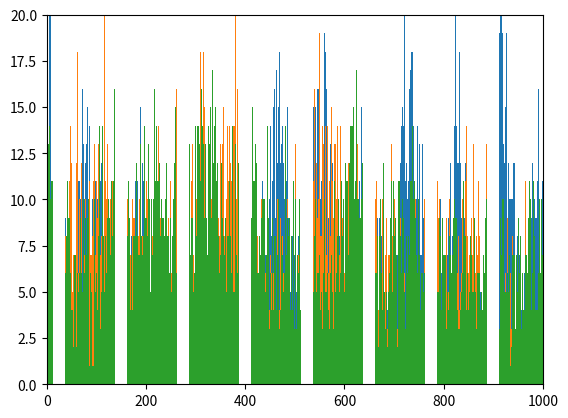

Source code (Python):
import matplotlib as mpl
import matplotlib.pyplot as plt
import numpy as np

plt.axis ([0, 1000, 0, 20])

plt.bar ([0, 1, 2, 3, 4, 5, 6, 7, 8, 9, 10, 11, 12, 13, 14, 15, 16, 17, 18, 19, 20, 21, 22, 23, 24, 25, 26, 27, 28, 29, 30, 31, 32, 33, 34, 35, 36, 37, 38, 39, 40, 41, 42, 43, 44, 45, 46, 47, 48, 49, 50, 51, 52, 53, 54, 55, 56, 57, 58, 59, 60, 61, 62, 63, 64, 65, 66, 67, 68, 69, 70, 71, 72, 73, 74, 75, 76, 77, 78, 79, 80, 81, 82, 83, 84, 85, 86, 87, 88, 89, 90, 91, 92, 93, 94, 95, 96, 97, 98, 99, 100, 101, 102, 103, 104, 105, 106, 107, 108, 109, 110, 111, 112, 113, 114, 115, 116, 117, 118, 119, 120, 121, 122, 123, 124, 125, 126, 127, 128, 129, 130, 131, 132, 133, 134, 135, 136, 137, 138, 139, 140, 141, 142, 143, 144, 145, 146, 147, 148, 149, 150, 151, 152, 153, 154, 155, 156, 157, 158, 159, 160, 161, 162, 163, 164, 165, 166, 167, 168, 169, 170, 171, 172, 173, 174, 175, 176, 177, 178, 179, 180, 181, 182, 183, 184, 185, 186, 187, 188, 189, 190, 191, 192, 193, 194, 195, 196, 197, 198, 199, 200, 201, 202, 203, 204, 205, 206, 207, 208, 209, 210, 211, 212, 213, 214, 215, 216, 217, 218, 219, 220, 221, 222, 223, 224, 225, 226, 227, 228, 229, 230, 231, 232, 233, 234, 235, 236, 237, 238, 239, 240, 241, 242, 243, 244, 245, 246, 247, 248, 249, 250, 251, 252, 253, 254, 255, 256, 257, 258, 259, 260, 261, 262, 263, 264, 265, 266, 267, 268, 269, 270, 271, 272, 273, 274, 275, 276, 277, 278, 279, 280, 281, 282, 283, 284, 285, 286, 287, 288, 289, 290, 291, 292, 293, 294, 295, 296, 297, 298, 299, 300, 301, 302, 303, 304, 305, 306, 307, 308, 309, 310, 311, 312, 313, 314, 315, 316, 317, 318, 319, 320, 321, 322, 323, 324, 325, 326, 327, 328, 329, 330, 331, 332, 333, 334, 335, 336, 337, 338, 339, 340, 341, 342, 343, 344, 345, 346, 347, 348, 349, 350, 351, 352, 353, 354, 355, 356, 357, 358, 359, 360, 361, 362, 363, 364, 365, 366, 367, 368, 369, 370, 371, 372, 373, 374, 375, 376, 377, 378, 379, 380, 381, 382, 383, 384, 385, 386, 387, 388, 389, 390, 391, 392, 393, 394, 395, 396, 397, 398, 399, 400, 401, 402, 403, 404, 405, 406, 407, 408, 409, 410, 411, 412, 413, 414, 415, 416, 417, 418, 419, 420, 421, 422, 423, 424, 425, 426, 427, 428, 429, 430, 431, 432, 433, 434, 435, 436, 437, 438, 439, 440, 441, 442, 443, 444, 445, 446, 447, 448, 449, 450, 451, 452, 453, 454, 455, 456, 457, 458, 459, 460, 461, 462, 463, 464, 465, 466, 467, 468, 469, 470, 471, 472, 473, 474, 475, 476, 477, 478, 479, 480, 481, 482, 483, 484, 485, 486, 487, 488, 489, 490, 491, 492, 493, 494, 495, 496, 497, 498, 499, 500, 501, 502, 503, 504, 505, 506, 507, 508, 509, 510, 511, 512, 513, 514, 515, 516, 517, 518, 519, 520, 521, 522, 523, 524, 525, 526, 527, 528, 529, 530, 531, 532, 533, 534, 535, 536, 537, 538, 539, 540, 541, 542, 543, 544, 545, 546, 547, 548, 549, 550, 551, 552, 553, 554, 555, 556, 557, 558, 559, 560, 561, 562, 563, 564, 565, 566, 567, 568, 569, 570, 571, 572, 573, 574, 575, 576, 577, 578, 579, 580, 581, 582, 583, 584, 585, 586, 587, 588, 589, 590, 591, 592, 593, 594, 595, 596, 597, 598, 599, 600, 601, 602, 603, 604, 605, 606, 607, 608, 609, 610, 611, 612, 613, 614, 615, 616, 617, 618, 619, 620, 621, 622, 623, 624, 625, 626, 627, 628, 629, 630, 631, 632, 633, 634, 635, 636, 637, 638, 639, 640, 641, 642, 643, 644, 645, 646, 647, 648, 649, 650, 651, 652, 653, 654, 655, 656, 657, 658, 659, 660, 661, 662, 663, 664, 665, 666, 667, 668, 669, 670, 671, 672, 673, 674, 675, 676, 677, 678, 679, 680, 681, 682, 683, 684, 685, 686, 687, 688, 689, 690, 691, 692, 693, 694, 695, 696, 697, 698, 699, 700, 701, 702, 703, 704, 705, 706, 707, 708, 709, 710, 711, 712, 713, 714, 715, 716, 717, 718, 719, 720, 721, 722, 723, 724, 725, 726, 727, 728, 729, 730, 731, 732, 733, 734, 735, 736, 737, 738, 739, 740, 741, 742, 743, 744, 745, 746, 747, 748, 749, 750, 751, 752, 753, 754, 755, 756, 757, 758, 759, 760, 761, 762, 763, 764, 765, 766, 767, 768, 769, 770, 771, 772, 773, 774, 775, 776, 777, 778, 779, 780, 781, 782, 783, 784, 785, 786, 787, 788, 789, 790, 791, 792, 793, 794, 795, 796, 797, 798, 799, 800, 801, 802, 803, 804, 805, 806, 807, 808, 809, 810, 811, 812, 813, 814, 815, 816, 817, 818, 819, 820, 821, 822, 823, 824, 825, 826, 827, 828, 829, 830, 831, 832, 833, 834, 835, 836, 837, 838, 839, 840, 841, 842, 843, 844, 845, 846, 847, 848, 849, 850, 851, 852, 853, 854, 855, 856, 857, 858, 859, 860, 861, 862, 863, 864, 865, 866, 867, 868, 869, 870, 871, 872, 873, 874, 875, 876, 877, 878, 879, 880, 881, 882, 883, 884, 885, 886, 887, 888, 889, 890, 891, 892, 893, 894, 895, 896, 897, 898, 899, 900, 901, 902, 903, 904, 905, 906, 907, 908, 909, 910, 911, 912, 913, 914, 915, 916, 917, 918, 919, 920, 921, 922, 923, 924, 925, 926, 927, 928, 929, 930, 931, 932, 933, 934, 935, 936, 937, 938, 939, 940, 941, 942, 943, 944, 945, 946, 947, 948, 949, 950, 951, 952, 953, 954, 955, 956, 957, 958, 959, 960, 961, 962, 963, 964, 965, 966, 967, 968, 969, 970, 971, 972, 973, 974, 975, 976, 977, 978, 979, 980, 981, 982, 983, 984, 985, 986, 987, 988, 989, 990, 991, 992, 993, 994, 995, 996, 997, 998, 999], [14, 17, 22, 12, 18, 20, 22, 21, 12, 10, 23, 9, 15, 12, 15, 9, 3, 9, 8, 14, 5, 6, 10, 10, 8, 10, 6, 13, 6, 10, 5, 7, 6, 2, 2, 2, 4, 9, 9, 2, 5, 2, 2, 7, 7, 4, 6, 4, 3, 2, 3, 2, 3, 5, 4, 0, 3, 3, 3, 6, 4, 5, 10, 10, 11, 13, 11, 16, 10, 7, 12, 9, 16, 13, 13, 10, 10, 9, 12, 14, 13, 12, 15, 12, 10, 14, 14, 12, 7, 15, 6, 15, 10, 19, 11, 7, 5, 11, 11, 14, 5, 6, 10, 7, 11, 9, 12, 10, 11, 9, 12, 10, 9, 10, 4, 7, 8, 13, 8, 9, 6, 11, 3, 15, 8, 6, 5, 9, 4, 7, 7, 3, 6, 6, 7, 2, 7, 5, 6, 2, 3, 2, 3, 6, 4, 3, 6, 3, 3, 3, 4, 2, 2, 3, 5, 4, 4, 1, 3, 2, 4, 4, 4, 7, 4, 1, 4, 2, 6, 2, 5, 8, 9, 9, 8, 9, 9, 2, 12, 11, 6, 8, 6, 11, 8, 7, 3, 7, 10, 15, 11, 4, 5, 12, 11, 11, 11, 7, 11, 9, 3, 7, 5, 9, 4, 8, 9, 6, 5, 4, 5, 6, 6, 4, 5, 4, 2, 2, 5, 3, 4, 4, 4, 2, 5, 7, 2, 4, 4, 3, 0, 2, 5, 5, 2, 2, 3, 2, 4, 3, 4, 2, 3, 5, 2, 6, 0, 6, 0, 6, 4, 4, 2, 4, 4, 5, 4, 9, 9, 10, 10, 4, 6, 2, 11, 12, 5, 9, 7, 7, 7, 4, 7, 5, 13, 5, 7, 10, 11, 7, 8, 10, 9, 16, 9, 12, 13, 8, 9, 9, 7, 9, 9, 11, 13, 12, 3, 4, 3, 7, 6, 5, 3, 3, 8, 8, 3, 5, 4, 3, 6, 4, 6, 5, 3, 4, 1, 3, 7, 4, 1, 2, 5, 4, 0, 1, 3, 1, 2, 1, 4, 5, 1, 4, 2, 7, 4, 3, 2, 3, 5, 1, 4, 3, 4, 9, 7, 1, 5, 3, 2, 4, 4, 6, 5, 4, 1, 4, 7, 5, 3, 8, 7, 4, 10, 5, 7, 8, 8, 7, 8, 9, 5, 7, 4, 8, 5, 6, 6, 6, 9, 6, 9, 7, 5, 9, 8, 12, 7, 7, 7, 13, 10, 11, 14, 6, 7, 5, 14, 10, 1, 6, 6, 5, 4, 11, 8, 3, 2, 9, 3, 6, 0, 6, 4, 5, 4, 4, 1, 6, 4, 3, 4, 2, 2, 3, 2, 3, 4, 4, 6, 4, 3, 5, 8, 11, 3, 8, 7, 9, 8, 7, 7, 3, 2, 9, 3, 9, 8, 10, 12, 14, 7, 8, 12, 11, 10, 15, 6, 16, 9, 9, 5, 17, 21, 12, 18, 15, 16, 18, 13, 12, 12, 13, 16, 14, 10, 12, 18, 10, 19, 10, 11, 11, 8, 15, 19, 9, 3, 2, 7, 5, 0, 3, 5, 8, 7, 5, 3, 7, 5, 6, 7, 5, 8, 3, 3, 8, 2, 4, 3, 3, 9, 8, 9, 6, 3, 3, 4, 1, 10, 9, 7, 10, 7, 8, 6, 7, 6, 8, 12, 10, 4, 11, 7, 5, 9, 21, 15, 13, 15, 17, 15, 19, 11, 18, 16, 7, 16, 15, 14, 7, 10, 4, 11, 7, 10, 10, 12, 8, 19, 10, 18, 21, 16, 18, 14, 11, 9, 15, 6, 12, 13, 11, 12, 10, 12, 12, 7, 6, 3, 3, 9, 3, 6, 5, 7, 9, 6, 5, 8, 3, 6, 6, 2, 7, 4, 5, 3, 2, 2, 5, 4, 6, 2, 2, 5, 3, 1, 5, 7, 4, 5, 4, 7, 6, 7, 7, 0, 2, 3, 3, 5, 6, 10, 10, 8, 10, 7, 7, 11, 11, 8, 14, 15, 11, 9, 11, 10, 10, 7, 6, 17, 8, 9, 20, 9, 11, 14, 14, 14, 13, 12, 16, 16, 18, 9, 15, 9, 9, 12, 11, 10, 4, 11, 9, 4, 9, 6, 4, 6, 9, 5, 3, 6, 8, 6, 3, 8, 4, 4, 4, 4, 6, 2, 6, 5, 4, 4, 4, 3, 2, 4, 3, 4, 1, 1, 1, 2, 3, 5, 2, 2, 4, 4, 4, 6, 7, 2, 3, 2, 3, 10, 12, 8, 14, 9, 15, 10, 14, 15, 21, 9, 11, 12, 12, 11, 10, 13, 11, 14, 16, 11, 17, 17, 18, 15, 18, 23, 14, 32, 11, 16, 10, 11, 10, 13, 14, 16, 8, 16, 13, 7, 7, 10, 7, 6, 13, 10, 9, 3, 6, 10, 5, 6, 3, 8, 10, 7, 6, 1, 5, 5, 0, 4, 2, 3, 6, 2, 4, 3, 2, 4, 3, 6, 2, 4, 0, 3, 4, 4, 4, 6, 3, 10, 3, 6, 3, 0, 3, 5, 7, 5, 3, 5, 10, 3, 5, 7, 19, 9, 12, 6, 8, 12, 8, 5, 9, 8, 13, 7, 8, 14, 2, 20, 16, 14, 12, 12, 8, 12, 15, 18, 11, 12, 15, 9, 7, 6, 9, 6, 8, 9, 7, 12, 8, 12, 16, 8, 5, 6, 16, 5, 12, 6, 9, 5, 7, 5, 8, 5, 3, 8, 4, 2, 6, 3, 2, 4, 5, 3, 7, 8, 0, 5, 4, 5, 4, 4, 5, 5, 3, 6, 3, 6, 3, 0, 3, 14, 11, 14, 12, 14, 18, 16, 15, 12, 14, 13, 15, 11, 11, 18, 17, 16, 12, 17, 17, 14, 16, 18, 13, 21, 19, 17, 25, 18, 20, 21, 19, 12, 13, 20, 12, 15, 15, 15, 19, 10, 8, 9, 12, 13, 10, 11, 10, 12, 10, 5, 10, 10, 12, 9, 12, 8, 3, 6, 2, 2, 8, 5, 6, 5, 7, 5, 7, 5, 4, 3, 1, 5, 3, 3, 6, 1, 7, 3, 5, 5, 5, 5, 5, 3, 6, 2, 4, 13, 9, 11, 12, 11, 11, 7, 10, 12, 9, 10, 9, 7, 11, 11, 16, 15, 10, 14, 5, 11, 8, 12, 11])
plt.bar ([0, 1, 2, 3, 4, 5, 6, 7, 8, 9, 10, 11, 12, 13, 14, 15, 16, 17, 18, 19, 20, 21, 22, 23, 24, 25, 26, 27, 28, 29, 30, 31, 32, 33, 34, 35, 36, 37, 38, 39, 40, 41, 42, 43, 44, 45, 46, 47, 48, 49, 50, 51, 52, 53, 54, 55, 56, 57, 58, 59, 60, 61, 62, 63, 64, 65, 66, 67, 68, 69, 70, 71, 72, 73, 74, 75, 76, 77, 78, 79, 80, 81, 82, 83, 84, 85, 86, 87, 88, 89, 90, 91, 92, 93, 94, 95, 96, 97, 98, 99, 100, 101, 102, 103, 104, 105, 106, 107, 108, 109, 110, 111, 112, 113, 114, 115, 116, 117, 118, 119, 120, 121, 122, 123, 124, 125, 126, 127, 128, 129, 130, 131, 132, 133, 134, 135, 136, 137, 138, 139, 140, 141, 142, 143, 144, 145, 146, 147, 148, 149, 150, 151, 152, 153, 154, 155, 156, 157, 158, 159, 160, 161, 162, 163, 164, 165, 166, 167, 168, 169, 170, 171, 172, 173, 174, 175, 176, 177, 178, 179, 180, 181, 182, 183, 184, 185, 186, 187, 188, 189, 190, 191, 192, 193, 194, 195, 196, 197, 198, 199, 200, 201, 202, 203, 204, 205, 206, 207, 208, 209, 210, 211, 212, 213, 214, 215, 216, 217, 218, 219, 220, 221, 222, 223, 224, 225, 226, 227, 228, 229, 230, 231, 232, 233, 234, 235, 236, 237, 238, 239, 240, 241, 242, 243, 244, 245, 246, 247, 248, 249, 250, 251, 252, 253, 254, 255, 256, 257, 258, 259, 260, 261, 262, 263, 264, 265, 266, 267, 268, 269, 270, 271, 272, 273, 274, 275, 276, 277, 278, 279, 280, 281, 282, 283, 284, 285, 286, 287, 288, 289, 290, 291, 292, 293, 294, 295, 296, 297, 298, 299, 300, 301, 302, 303, 304, 305, 306, 307, 308, 309, 310, 311, 312, 313, 314, 315, 316, 317, 318, 319, 320, 321, 322, 323, 324, 325, 326, 327, 328, 329, 330, 331, 332, 333, 334, 335, 336, 337, 338, 339, 340, 341, 342, 343, 344, 345, 346, 347, 348, 349, 350, 351, 352, 353, 354, 355, 356, 357, 358, 359, 360, 361, 362, 363, 364, 365, 366, 367, 368, 369, 370, 371, 372, 373, 374, 375, 376, 377, 378, 379, 380, 381, 382, 383, 384, 385, 386, 387, 388, 389, 390, 391, 392, 393, 394, 395, 396, 397, 398, 399, 400, 401, 402, 403, 404, 405, 406, 407, 408, 409, 410, 411, 412, 413, 414, 415, 416, 417, 418, 419, 420, 421, 422, 423, 424, 425, 426, 427, 428, 429, 430, 431, 432, 433, 434, 435, 436, 437, 438, 439, 440, 441, 442, 443, 444, 445, 446, 447, 448, 449, 450, 451, 452, 453, 454, 455, 456, 457, 458, 459, 460, 461, 462, 463, 464, 465, 466, 467, 468, 469, 470, 471, 472, 473, 474, 475, 476, 477, 478, 479, 480, 481, 482, 483, 484, 485, 486, 487, 488, 489, 490, 491, 492, 493, 494, 495, 496, 497, 498, 499, 500, 501, 502, 503, 504, 505, 506, 507, 508, 509, 510, 511, 512, 513, 514, 515, 516, 517, 518, 519, 520, 521, 522, 523, 524, 525, 526, 527, 528, 529, 530, 531, 532, 533, 534, 535, 536, 537, 538, 539, 540, 541, 542, 543, 544, 545, 546, 547, 548, 549, 550, 551, 552, 553, 554, 555, 556, 557, 558, 559, 560, 561, 562, 563, 564, 565, 566, 567, 568, 569, 570, 571, 572, 573, 574, 575, 576, 577, 578, 579, 580, 581, 582, 583, 584, 585, 586, 587, 588, 589, 590, 591, 592, 593, 594, 595, 596, 597, 598, 599, 600, 601, 602, 603, 604, 605, 606, 607, 608, 609, 610, 611, 612, 613, 614, 615, 616, 617, 618, 619, 620, 621, 622, 623, 624, 625, 626, 627, 628, 629, 630, 631, 632, 633, 634, 635, 636, 637, 638, 639, 640, 641, 642, 643, 644, 645, 646, 647, 648, 649, 650, 651, 652, 653, 654, 655, 656, 657, 658, 659, 660, 661, 662, 663, 664, 665, 666, 667, 668, 669, 670, 671, 672, 673, 674, 675, 676, 677, 678, 679, 680, 681, 682, 683, 684, 685, 686, 687, 688, 689, 690, 691, 692, 693, 694, 695, 696, 697, 698, 699, 700, 701, 702, 703, 704, 705, 706, 707, 708, 709, 710, 711, 712, 713, 714, 715, 716, 717, 718, 719, 720, 721, 722, 723, 724, 725, 726, 727, 728, 729, 730, 731, 732, 733, 734, 735, 736, 737, 738, 739, 740, 741, 742, 743, 744, 745, 746, 747, 748, 749, 750, 751, 752, 753, 754, 755, 756, 757, 758, 759, 760, 761, 762, 763, 764, 765, 766, 767, 768, 769, 770, 771, 772, 773, 774, 775, 776, 777, 778, 779, 780, 781, 782, 783, 784, 785, 786, 787, 788, 789, 790, 791, 792, 793, 794, 795, 796, 797, 798, 799, 800, 801, 802, 803, 804, 805, 806, 807, 808, 809, 810, 811, 812, 813, 814, 815, 816, 817, 818, 819, 820, 821, 822, 823, 824, 825, 826, 827, 828, 829, 830, 831, 832, 833, 834, 835, 836, 837, 838, 839, 840, 841, 842, 843, 844, 845, 846, 847, 848, 849, 850, 851, 852, 853, 854, 855, 856, 857, 858, 859, 860, 861, 862, 863, 864, 865, 866, 867, 868, 869, 870, 871, 872, 873, 874, 875, 876, 877, 878, 879, 880, 881, 882, 883, 884, 885, 886, 887, 888, 889, 890, 891, 892, 893, 894, 895, 896, 897, 898, 899, 900, 901, 902, 903, 904, 905, 906, 907, 908, 909, 910, 911, 912, 913, 914, 915, 916, 917, 918, 919, 920, 921, 922, 923, 924, 925, 926, 927, 928, 929, 930, 931, 932, 933, 934, 935, 936, 937, 938, 939, 940, 941, 942, 943, 944, 945, 946, 947, 948, 949, 950, 951, 952, 953, 954, 955, 956, 957, 958, 959, 960, 961, 962, 963, 964, 965, 966, 967, 968, 969, 970, 971, 972, 973, 974, 975, 976, 977, 978, 979, 980, 981, 982, 983, 984, 985, 986, 987, 988, 989, 990, 991, 992, 993, 994, 995, 996, 997, 998, 999], [6, 7, 10, 0, 2, 2, 5, 2, 6, 4, 7, 5, 5, 6, 8, 4, 4, 4, 7, 4, 10, 5, 7, 4, 6, 7, 9, 3, 9, 8, 12, 5, 6, 11, 7, 8, 9, 5, 8, 8, 7, 11, 5, 6, 5, 9, 11, 15, 14, 8, 12, 8, 5, 1, 7, 7, 6, 9, 6, 4, 12, 4, 18, 10, 6, 9, 10, 9, 6, 5, 12, 2, 5, 5, 5, 10, 7, 8, 10, 6, 5, 2, 3, 7, 7, 5, 11, 7, 7, 8, 7, 5, 8, 12, 11, 5, 13, 3, 7, 10, 11, 12, 9, 2, 13, 12, 13, 4, 7, 6, 8, 5, 6, 9, 7, 9, 20, 12, 11, 6, 10, 10, 13, 7, 10, 9, 9, 6, 10, 6, 7, 8, 11, 10, 4, 9, 5, 8, 7, 8, 12, 12, 10, 9, 8, 10, 5, 3, 8, 7, 8, 5, 9, 9, 12, 9, 14, 6, 12, 7, 11, 17, 4, 10, 9, 9, 13, 5, 9, 7, 9, 2, 8, 10, 12, 9, 10, 9, 9, 6, 13, 10, 13, 7, 7, 8, 9, 10, 8, 11, 14, 6, 6, 8, 13, 4, 11, 12, 12, 9, 9, 11, 5, 10, 12, 13, 7, 4, 10, 3, 9, 8, 15, 8, 17, 6, 10, 4, 11, 11, 9, 11, 10, 8, 4, 14, 6, 7, 11, 9, 12, 7, 6, 5, 6, 7, 16, 7, 9, 10, 6, 12, 4, 6, 20, 9, 13, 5, 10, 11, 10, 6, 15, 5, 11, 8, 12, 9, 9, 9, 12, 16, 9, 8, 8, 9, 13, 10, 10, 8, 11, 14, 12, 10, 9, 7, 14, 15, 18, 7, 11, 11, 8, 3, 10, 10, 7, 6, 12, 14, 7, 9, 11, 15, 13, 10, 7, 15, 6, 7, 11, 7, 10, 14, 9, 8, 10, 8, 10, 5, 18, 7, 4, 12, 12, 10, 18, 12, 15, 10, 6, 16, 5, 7, 7, 11, 8, 4, 8, 5, 4, 4, 10, 4, 10, 9, 4, 14, 13, 7, 11, 11, 10, 5, 10, 8, 9, 4, 8, 11, 13, 9, 7, 9, 13, 12, 15, 5, 8, 4, 8, 14, 10, 8, 14, 12, 11, 6, 14, 12, 12, 9, 11, 7, 9, 13, 14, 13, 14, 11, 20, 9, 10, 12, 16, 14, 10, 8, 6, 16, 11, 8, 6, 8, 7, 7, 12, 10, 14, 8, 12, 10, 12, 6, 14, 10, 13, 4, 11, 6, 10, 4, 9, 4, 9, 3, 8, 4, 8, 4, 8, 9, 13, 7, 9, 8, 2, 2, 8, 3, 4, 6, 7, 10, 3, 6, 11, 6, 12, 3, 9, 6, 16, 2, 11, 9, 10, 6, 2, 4, 10, 7, 10, 6, 10, 5, 2, 6, 11, 8, 11, 6, 8, 1, 2, 10, 11, 5, 8, 4, 5, 9, 8, 5, 8, 8, 6, 6, 1, 5, 5, 9, 10, 5, 8, 10, 9, 7, 4, 6, 7, 4, 7, 7, 5, 4, 7, 8, 8, 3, 8, 13, 8, 3, 6, 4, 11, 7, 6, 6, 8, 4, 12, 7, 13, 7, 16, 10, 8, 7, 10, 9, 11, 4, 15, 8, 14, 11, 9, 14, 10, 9, 14, 9, 12, 15, 8, 9, 11, 10, 16, 12, 9, 11, 12, 2, 9, 8, 10, 14, 19, 9, 8, 9, 8, 7, 14, 15, 13, 8, 8, 14, 14, 8, 7, 7, 14, 6, 6, 11, 11, 8, 8, 11, 15, 9, 11, 14, 9, 9, 13, 7, 13, 5, 10, 18, 14, 5, 9, 14, 7, 13, 14, 10, 11, 5, 9, 8, 9, 5, 6, 7, 6, 5, 11, 12, 8, 11, 12, 5, 11, 12, 12, 11, 13, 8, 9, 13, 11, 3, 10, 9, 10, 5, 11, 7, 13, 4, 10, 10, 9, 12, 4, 14, 8, 6, 7, 13, 14, 11, 4, 11, 8, 6, 16, 3, 5, 8, 11, 10, 8, 5, 8, 7, 9, 8, 4, 11, 5, 5, 12, 5, 9, 10, 8, 11, 13, 7, 13, 4, 8, 5, 6, 7, 10, 6, 12, 10, 11, 5, 4, 5, 4, 7, 11, 9, 16, 3, 5, 7, 12, 7, 5, 6, 9, 13, 9, 8, 8, 6, 17, 10, 8, 4, 8, 2, 8, 3, 7, 4, 10, 11, 3, 9, 6, 3, 6, 9, 2, 5, 13, 6, 4, 3, 3, 8, 3, 3, 8, 5, 6, 5, 8, 5, 11, 6, 5, 7, 12, 8, 4, 8, 6, 10, 4, 5, 9, 5, 11, 3, 9, 6, 5, 3, 7, 3, 12, 4, 10, 1, 4, 10, 4, 7, 9, 6, 6, 4, 14, 11, 9, 6, 12, 5, 7, 6, 7, 5, 9, 6, 10, 10, 5, 4, 6, 6, 7, 3, 11, 9, 9, 5, 10, 3, 5, 5, 3, 9, 6, 4, 5, 10, 5, 3, 5, 4, 9, 6, 4, 5, 5, 9, 10, 10, 7, 3, 3, 7, 2, 2, 9, 7, 10, 9, 5, 1, 3, 4, 6, 13, 8, 2, 4, 9, 5, 3, 6, 2, 10, 3, 1, 4, 5, 4, 11, 4, 14, 4, 8, 4, 6, 8, 7, 8, 8, 5, 9, 3, 7, 7, 13, 6, 7, 7, 6, 2, 8, 6, 7, 9, 11, 4, 8, 4, 3, 6, 3, 7, 3, 6, 1, 8, 4, 7, 7, 9, 13, 5, 2, 3, 6, 4, 9, 1, 6, 6, 7, 3, 4, 3, 6, 5, 10, 5, 9, 7, 6, 1, 3, 0, 4, 3, 4, 3, 7, 3, 8, 6, 8, 6, 13, 7, 10, 2, 4, 6, 2, 3, 4, 9, 8, 3, 8, 6, 9, 6, 7, 3, 2, 8, 2, 5, 9, 4, 9, 3, 5, 6, 8, 3, 2, 4, 4, 4, 2, 5, 6, 3, 7, 3, 1, 3, 4, 1, 5, 11, 11, 2, 4, 3, 3, 1, 4, 7, 4, 3, 1, 2, 3, 4, 4, 4, 3, 3, 2, 0, 4, 2, 4, 2, 5, 6, 4, 4, 7, 2, 7, 0, 5, 6])
plt.bar ([0, 1, 2, 3, 4, 5, 6, 7, 8, 9, 10, 11, 12, 13, 14, 15, 16, 17, 18, 19, 20, 21, 22, 23, 24, 25, 26, 27, 28, 29, 30, 31, 32, 33, 34, 35, 36, 37, 38, 39, 40, 41, 42, 43, 44, 45, 46, 47, 48, 49, 50, 51, 52, 53, 54, 55, 56, 57, 58, 59, 60, 61, 62, 63, 64, 65, 66, 67, 68, 69, 70, 71, 72, 73, 74, 75, 76, 77, 78, 79, 80, 81, 82, 83, 84, 85, 86, 87, 88, 89, 90, 91, 92, 93, 94, 95, 96, 97, 98, 99, 100, 101, 102, 103, 104, 105, 106, 107, 108, 109, 110, 111, 112, 113, 114, 115, 116, 117, 118, 119, 120, 121, 122, 123, 124, 125, 126, 127, 128, 129, 130, 131, 132, 133, 134, 135, 136, 137, 138, 139, 140, 141, 142, 143, 144, 145, 146, 147, 148, 149, 150, 151, 152, 153, 154, 155, 156, 157, 158, 159, 160, 161, 162, 163, 164, 165, 166, 167, 168, 169, 170, 171, 172, 173, 174, 175, 176, 177, 178, 179, 180, 181, 182, 183, 184, 185, 186, 187, 188, 189, 190, 191, 192, 193, 194, 195, 196, 197, 198, 199, 200, 201, 202, 203, 204, 205, 206, 207, 208, 209, 210, 211, 212, 213, 214, 215, 216, 217, 218, 219, 220, 221, 222, 223, 224, 225, 226, 227, 228, 229, 230, 231, 232, 233, 234, 235, 236, 237, 238, 239, 240, 241, 242, 243, 244, 245, 246, 247, 248, 249, 250, 251, 252, 253, 254, 255, 256, 257, 258, 259, 260, 261, 262, 263, 264, 265, 266, 267, 268, 269, 270, 271, 272, 273, 274, 275, 276, 277, 278, 279, 280, 281, 282, 283, 284, 285, 286, 287, 288, 289, 290, 291, 292, 293, 294, 295, 296, 297, 298, 299, 300, 301, 302, 303, 304, 305, 306, 307, 308, 309, 310, 311, 312, 313, 314, 315, 316, 317, 318, 319, 320, 321, 322, 323, 324, 325, 326, 327, 328, 329, 330, 331, 332, 333, 334, 335, 336, 337, 338, 339, 340, 341, 342, 343, 344, 345, 346, 347, 348, 349, 350, 351, 352, 353, 354, 355, 356, 357, 358, 359, 360, 361, 362, 363, 364, 365, 366, 367, 368, 369, 370, 371, 372, 373, 374, 375, 376, 377, 378, 379, 380, 381, 382, 383, 384, 385, 386, 387, 388, 389, 390, 391, 392, 393, 394, 395, 396, 397, 398, 399, 400, 401, 402, 403, 404, 405, 406, 407, 408, 409, 410, 411, 412, 413, 414, 415, 416, 417, 418, 419, 420, 421, 422, 423, 424, 425, 426, 427, 428, 429, 430, 431, 432, 433, 434, 435, 436, 437, 438, 439, 440, 441, 442, 443, 444, 445, 446, 447, 448, 449, 450, 451, 452, 453, 454, 455, 456, 457, 458, 459, 460, 461, 462, 463, 464, 465, 466, 467, 468, 469, 470, 471, 472, 473, 474, 475, 476, 477, 478, 479, 480, 481, 482, 483, 484, 485, 486, 487, 488, 489, 490, 491, 492, 493, 494, 495, 496, 497, 498, 499, 500, 501, 502, 503, 504, 505, 506, 507, 508, 509, 510, 511, 512, 513, 514, 515, 516, 517, 518, 519, 520, 521, 522, 523, 524, 525, 526, 527, 528, 529, 530, 531, 532, 533, 534, 535, 536, 537, 538, 539, 540, 541, 542, 543, 544, 545, 546, 547, 548, 549, 550, 551, 552, 553, 554, 555, 556, 557, 558, 559, 560, 561, 562, 563, 564, 565, 566, 567, 568, 569, 570, 571, 572, 573, 574, 575, 576, 577, 578, 579, 580, 581, 582, 583, 584, 585, 586, 587, 588, 589, 590, 591, 592, 593, 594, 595, 596, 597, 598, 599, 600, 601, 602, 603, 604, 605, 606, 607, 608, 609, 610, 611, 612, 613, 614, 615, 616, 617, 618, 619, 620, 621, 622, 623, 624, 625, 626, 627, 628, 629, 630, 631, 632, 633, 634, 635, 636, 637, 638, 639, 640, 641, 642, 643, 644, 645, 646, 647, 648, 649, 650, 651, 652, 653, 654, 655, 656, 657, 658, 659, 660, 661, 662, 663, 664, 665, 666, 667, 668, 669, 670, 671, 672, 673, 674, 675, 676, 677, 678, 679, 680, 681, 682, 683, 684, 685, 686, 687, 688, 689, 690, 691, 692, 693, 694, 695, 696, 697, 698, 699, 700, 701, 702, 703, 704, 705, 706, 707, 708, 709, 710, 711, 712, 713, 714, 715, 716, 717, 718, 719, 720, 721, 722, 723, 724, 725, 726, 727, 728, 729, 730, 731, 732, 733, 734, 735, 736, 737, 738, 739, 740, 741, 742, 743, 744, 745, 746, 747, 748, 749, 750, 751, 752, 753, 754, 755, 756, 757, 758, 759, 760, 761, 762, 763, 764, 765, 766, 767, 768, 769, 770, 771, 772, 773, 774, 775, 776, 777, 778, 779, 780, 781, 782, 783, 784, 785, 786, 787, 788, 789, 790, 791, 792, 793, 794, 795, 796, 797, 798, 799, 800, 801, 802, 803, 804, 805, 806, 807, 808, 809, 810, 811, 812, 813, 814, 815, 816, 817, 818, 819, 820, 821, 822, 823, 824, 825, 826, 827, 828, 829, 830, 831, 832, 833, 834, 835, 836, 837, 838, 839, 840, 841, 842, 843, 844, 845, 846, 847, 848, 849, 850, 851, 852, 853, 854, 855, 856, 857, 858, 859, 860, 861, 862, 863, 864, 865, 866, 867, 868, 869, 870, 871, 872, 873, 874, 875, 876, 877, 878, 879, 880, 881, 882, 883, 884, 885, 886, 887, 888, 889, 890, 891, 892, 893, 894, 895, 896, 897, 898, 899, 900, 901, 902, 903, 904, 905, 906, 907, 908, 909, 910, 911, 912, 913, 914, 915, 916, 917, 918, 919, 920, 921, 922, 923, 924, 925, 926, 927, 928, 929, 930, 931, 932, 933, 934, 935, 936, 937, 938, 939, 940, 941, 942, 943, 944, 945, 946, 947, 948, 949, 950, 951, 952, 953, 954, 955, 956, 957, 958, 959, 960, 961, 962, 963, 964, 965, 966, 967, 968, 969, 970, 971, 972, 973, 974, 975, 976, 977, 978, 979, 980, 981, 982, 983, 984, 985, 986, 987, 988, 989, 990, 991, 992, 993, 994, 995, 996, 997, 998, 999], [14, 13, 8, 13, 14, 14, 10, 10, 9, 11, 9, 11, 12, 5, 6, 10, 12, 12, 11, 8, 8, 9, 8, 9, 11, 12, 11, 11, 11, 13, 12, 10, 8, 11, 10, 10, 8, 11, 6, 9, 8, 5, 11, 7, 9, 8, 9, 5, 6, 12, 4, 10, 4, 7, 2, 5, 7, 6, 7, 5, 2, 6, 6, 7, 5, 5, 6, 7, 9, 5, 6, 2, 5, 11, 10, 9, 6, 8, 9, 10, 7, 12, 9, 9, 10, 3, 1, 7, 6, 4, 5, 5, 1, 7, 1, 11, 10, 8, 5, 5, 6, 6, 4, 5, 8, 4, 14, 4, 3, 3, 5, 5, 14, 3, 8, 8, 5, 9, 8, 7, 6, 11, 9, 10, 10, 9, 9, 7, 7, 5, 11, 8, 8, 9, 11, 2, 16, 8, 5, 6, 8, 5, 13, 5, 10, 3, 8, 6, 7, 10, 13, 8, 3, 7, 6, 10, 4, 7, 2, 7, 8, 6, 6, 8, 5, 11, 13, 9, 11, 4, 4, 7, 8, 4, 8, 8, 8, 8, 1, 8, 7, 12, 8, 8, 7, 7, 7, 7, 12, 13, 6, 8, 7, 7, 13, 8, 5, 14, 7, 9, 12, 9, 12, 8, 15, 13, 11, 10, 10, 5, 8, 10, 9, 7, 12, 10, 7, 16, 6, 11, 13, 14, 8, 11, 6, 11, 7, 12, 9, 8, 12, 10, 12, 9, 10, 9, 7, 8, 5, 10, 7, 12, 8, 8, 8, 8, 8, 6, 6, 9, 13, 5, 10, 8, 9, 10, 12, 12, 12, 15, 16, 6, 4, 4, 7, 10, 13, 12, 7, 9, 3, 7, 7, 12, 12, 11, 10, 9, 10, 8, 10, 7, 6, 5, 16, 10, 10, 8, 13, 6, 7, 10, 9, 10, 9, 14, 5, 11, 6, 11, 14, 11, 8, 11, 14, 10, 14, 5, 13, 8, 11, 14, 16, 12, 14, 8, 13, 10, 9, 10, 13, 9, 9, 8, 7, 11, 14, 14, 13, 6, 15, 11, 9, 11, 17, 9, 12, 10, 14, 10, 15, 13, 11, 4, 12, 6, 8, 7, 6, 8, 7, 7, 12, 7, 9, 12, 8, 4, 7, 8, 9, 7, 5, 9, 8, 7, 8, 7, 11, 6, 8, 10, 6, 7, 14, 8, 5, 10, 5, 11, 13, 9, 7, 14, 6, 13, 12, 6, 6, 8, 14, 10, 8, 6, 7, 8, 10, 8, 16, 8, 7, 8, 8, 13, 16, 5, 8, 8, 10, 18, 8, 8, 10, 9, 7, 15, 7, 11, 12, 11, 17, 13, 13, 12, 13, 6, 9, 6, 7, 8, 6, 7, 8, 9, 11, 10, 4, 10, 8, 10, 8, 5, 10, 7, 13, 14, 3, 9, 10, 3, 8, 6, 7, 4, 14, 9, 12, 4, 7, 8, 8, 8, 12, 4, 7, 7, 6, 10, 6, 3, 5, 4, 2, 8, 10, 7, 10, 5, 6, 6, 5, 14, 4, 7, 5, 9, 9, 8, 7, 9, 14, 4, 8, 8, 10, 4, 8, 11, 7, 3, 8, 10, 6, 3, 7, 7, 5, 6, 7, 10, 7, 4, 10, 6, 6, 11, 9, 2, 6, 7, 9, 6, 6, 5, 9, 7, 5, 8, 11, 9, 6, 6, 8, 6, 7, 1, 7, 7, 5, 4, 8, 5, 10, 6, 5, 8, 6, 5, 6, 4, 7, 10, 4, 3, 5, 5, 3, 2, 6, 4, 10, 8, 5, 5, 5, 7, 6, 7, 4, 7, 3, 4, 6, 6, 7, 10, 5, 8, 3, 5, 11, 9, 5, 9, 6, 7, 8, 8, 10, 9, 5, 10, 6, 9, 11, 5, 8, 10, 10, 11, 5, 10, 12, 14, 11, 10, 11, 13, 7, 16, 12, 11, 14, 18, 14, 12, 14, 12, 15, 6, 10, 11, 11, 10, 17, 2, 10, 12, 10, 10, 9, 6, 9, 11, 10, 7, 12, 10, 5, 8, 5, 6, 6, 11, 3, 8, 6, 9, 5, 4, 2, 7, 8, 4, 2, 9, 4, 5, 5, 8, 5, 7, 2, 6, 6, 6, 4, 8, 5, 2, 5, 8, 3, 10, 1, 6, 5, 4, 8, 12, 1, 5, 4, 3, 3, 5, 5, 2, 3, 5, 6, 6, 1, 9, 5, 11, 4, 5, 11, 11, 7, 8, 7, 9, 6, 7, 6, 2, 5, 11, 10, 11, 4, 8, 8, 6, 13, 10, 8, 9, 9, 5, 8, 3, 6, 8, 8, 6, 4, 8, 9, 7, 5, 11, 7, 11, 11, 14, 15, 10, 14, 11, 10, 9, 6, 7, 7, 6, 12, 10, 8, 7, 13, 4, 8, 6, 11, 6, 7, 5, 5, 6, 5, 5, 9, 6, 10, 13, 12, 4, 9, 13, 9, 8, 8, 7, 9, 12, 3, 6, 9, 3, 11, 12, 8, 8, 8, 10, 5, 3, 5, 12, 9, 8, 8, 7, 4, 6, 9, 11, 7, 4, 7, 5, 7, 9, 3, 8, 5, 6, 4, 4, 8, 8, 7, 5, 6, 7, 7, 7, 9, 4, 10, 6, 9, 6, 9, 9, 4, 9, 3, 4, 3, 4, 4, 7, 5, 6, 6, 13, 11, 6, 8, 12, 8, 15, 4, 7, 6, 8, 4, 5, 5, 5, 8, 6, 7, 3, 5, 10, 5, 7, 9, 4, 5, 5, 3, 5, 6, 7, 6, 3, 6, 7, 4, 6, 5, 6, 4, 8, 7, 5, 6, 10, 9, 3, 10, 6, 5, 5, 4, 8, 11, 6, 2, 7, 7, 5, 6, 9, 8, 6, 10, 7, 2, 5, 6, 11, 6, 7, 7, 3, 5, 3, 8, 9, 10, 7, 5, 10, 6, 10, 6, 5, 7, 5, 1, 5, 5, 6, 12, 5, 4, 7, 9, 1, 5, 2, 3, 7, 2, 7, 7, 7, 6, 3, 5, 7, 6, 5, 3, 9, 7, 6, 3, 8, 4, 3, 10, 6, 6, 4, 7, 4, 6, 7, 10, 7, 10, 6, 8, 9, 4, 11, 6, 10, 7, 4, 5, 6, 4, 11, 4, 8, 4, 4, 9, 4, 5, 4, 10, 6, 6, 10, 9, 6, 8, 10, 10, 7])
plt.show()
